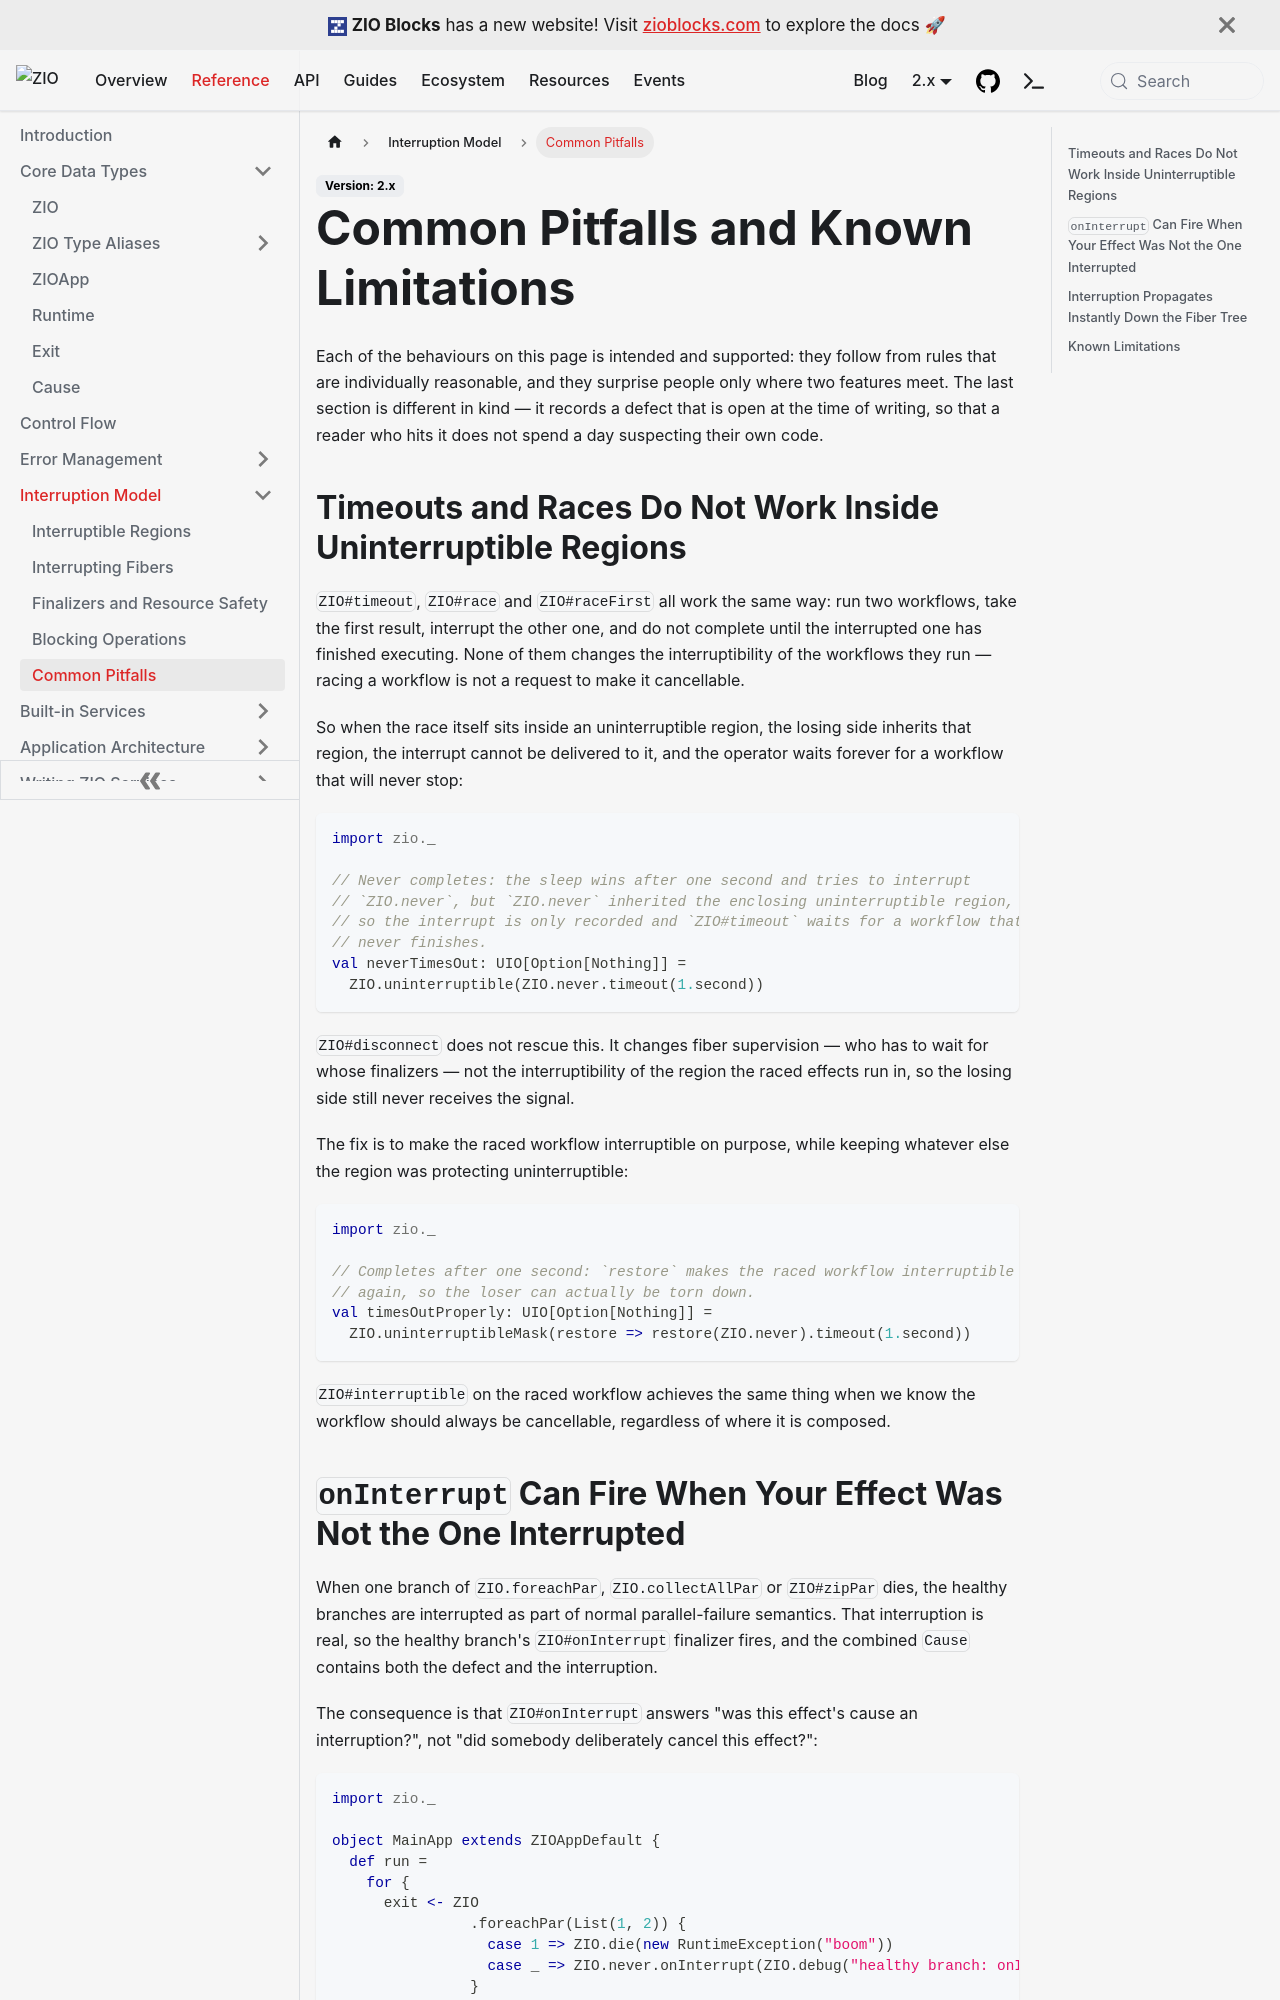

repository: zio/zio · page: reference/interruption/common-pitfalls/index.html · generator: docusaurus

---
id: common-pitfalls
title: "Common Pitfalls and Known Limitations"
sidebar_label: "Common Pitfalls"
description: "Interruption behaviours in ZIO that surprise people: timeouts inside uninterruptible regions, onInterrupt firing for collateral interruption, instantaneous transitive interruption, plus the currently open interruption defects."
keywords:
  - "Interruption Pitfalls"
  - "timeout"
  - "raceFirst"
  - "onInterrupt"
  - "foreachPar"
  - "Known Limitations"
---

Each of the behaviours on this page is intended and supported: they follow from rules that are individually reasonable, and they surprise people only where two features meet. The last section is different in kind — it records a defect that is open at the time of writing, so that a reader who hits it does not spend a day suspecting their own code.

## Timeouts and Races Do Not Work Inside Uninterruptible Regions

`ZIO#timeout`, `ZIO#race` and `ZIO#raceFirst` all work the same way: run two workflows, take the first result, interrupt the other one, and do not complete until the interrupted one has finished executing. None of them changes the interruptibility of the workflows they run — racing a workflow is not a request to make it cancellable.

So when the race itself sits inside an uninterruptible region, the losing side inherits that region, the interrupt cannot be delivered to it, and the operator waits forever for a workflow that will never stop:

```scala mdoc:compile-only
import zio._

// Never completes: the sleep wins after one second and tries to interrupt
// `ZIO.never`, but `ZIO.never` inherited the enclosing uninterruptible region,
// so the interrupt is only recorded and `ZIO#timeout` waits for a workflow that
// never finishes.
val neverTimesOut: UIO[Option[Nothing]] =
  ZIO.uninterruptible(ZIO.never.timeout(1.second))
```

`ZIO#disconnect` does not rescue this. It changes fiber supervision — who has to wait for whose finalizers — not the interruptibility of the region the raced effects run in, so the losing side still never receives the signal.

The fix is to make the raced workflow interruptible on purpose, while keeping whatever else the region was protecting uninterruptible:

```scala mdoc:compile-only
import zio._

// Completes after one second: `restore` makes the raced workflow interruptible
// again, so the loser can actually be torn down.
val timesOutProperly: UIO[Option[Nothing]] =
  ZIO.uninterruptibleMask(restore => restore(ZIO.never).timeout(1.second))
```

`ZIO#interruptible` on the raced workflow achieves the same thing when we know the workflow should always be cancellable, regardless of where it is composed.
